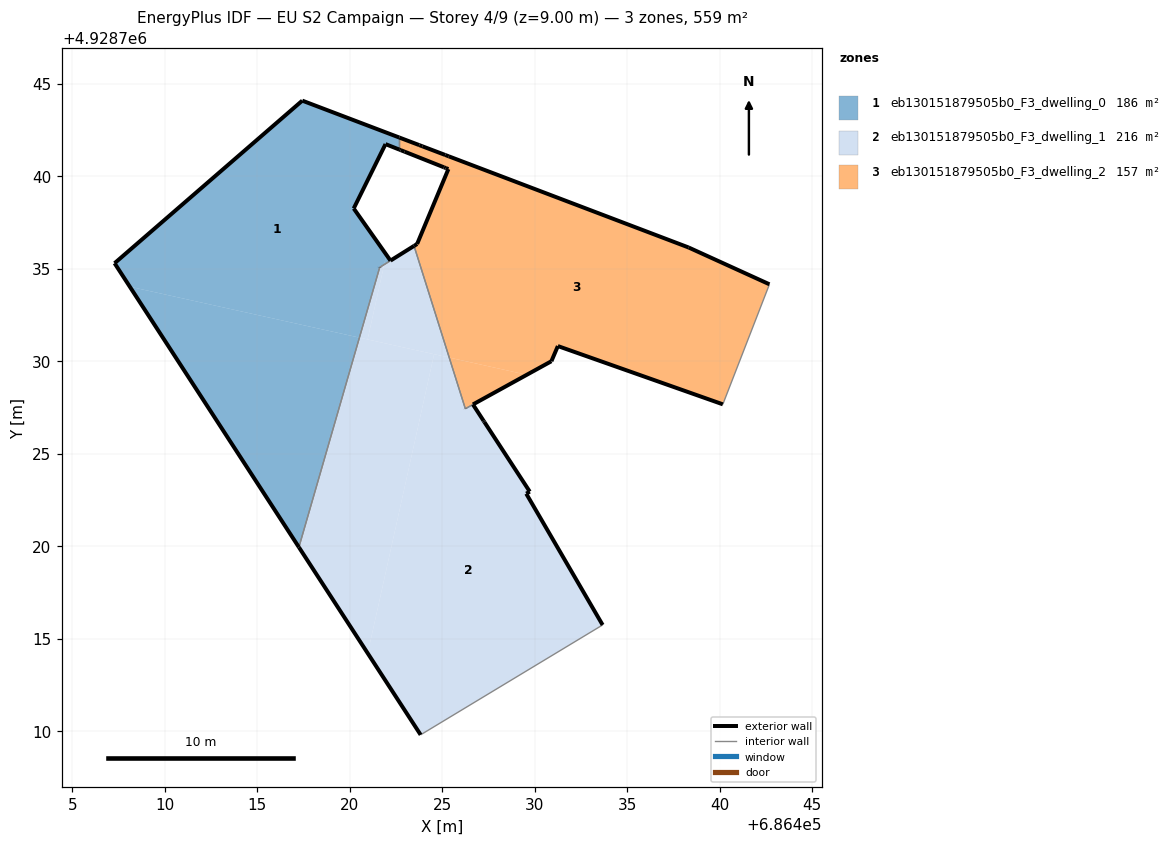
=== STOREY PLAN SPEC (per zone: floor XY polygon, exterior-wall plan segments, windows/doors) ===
zone 1: eb130151879505b0_F3_dwelling_0  (186.4 m²)
  floor: (686420.52, 4928731.28) (686421.62, 4928735.08) (686421.87, 4928735.23) (686421.98, 4928735.76) (686420.22, 4928738.27) (686421.94, 4928741.75) (686422.68, 4928741.45) (686422.68, 4928742.10) (686417.44, 4928744.10) (686407.29, 4928735.31) (686408.11, 4928734.04)
  floor: (686417.25, 4928719.95) (686420.52, 4928731.28) (686408.11, 4928734.04)
  floor: (686422.15, 4928735.41) (686422.20, 4928735.45) (686421.98, 4928735.76) (686421.87, 4928735.23)
  exterior wall: (686422.68, 4928741.45) – (686421.94, 4928741.75)  [0.8 m]
  exterior wall: (686421.94, 4928741.75) – (686420.22, 4928738.27)  [3.9 m]
  exterior wall: (686420.22, 4928738.27) – (686422.20, 4928735.45)  [3.5 m]
  exterior wall: (686417.25, 4928719.95) – (686407.29, 4928735.31)  [18.3 m]
  exterior wall: (686407.29, 4928735.31) – (686417.44, 4928744.10)  [13.4 m]
  exterior wall: (686417.44, 4928744.10) – (686422.68, 4928742.10)  [5.6 m]
  exterior wall: (686421.62, 4928735.08) – (686421.62, 4928735.08)  [0.0 m]
  interior walls: 3
zone 2: eb130151879505b0_F3_dwelling_1  (215.5 m²)
  floor: (686433.68, 4928715.75) (686429.55, 4928722.85) (686429.73, 4928722.96) (686427.28, 4928726.72) (686427.24, 4928726.79) (686426.67, 4928727.67) (686426.25, 4928727.44) (686425.38, 4928730.21) (686424.56, 4928730.39) (686420.98, 4928714.21) (686423.83, 4928709.81)
  floor: (686425.38, 4928730.21) (686423.48, 4928736.24) (686422.20, 4928735.45) (686421.87, 4928735.23) (686420.97, 4928731.19)
  floor: (686420.97, 4928731.19) (686421.87, 4928735.23) (686421.62, 4928735.08) (686420.52, 4928731.28)
  floor: (686420.98, 4928714.21) (686424.56, 4928730.39) (686420.52, 4928731.28) (686417.25, 4928719.95)
  exterior wall: (686429.73, 4928722.96) – (686429.55, 4928722.85)  [0.2 m]
  exterior wall: (686429.55, 4928722.85) – (686433.68, 4928715.75)  [8.2 m]
  exterior wall: (686423.83, 4928709.81) – (686417.25, 4928719.95)  [12.1 m]
  exterior wall: (686421.62, 4928735.08) – (686421.62, 4928735.08)  [0.0 m]
  exterior wall: (686422.21, 4928735.45) – (686423.48, 4928736.24)  [1.5 m]
  exterior wall: (686426.67, 4928727.67) – (686427.24, 4928726.79)  [1.1 m]
  exterior wall: (686427.24, 4928726.79) – (686427.28, 4928726.72)  [0.1 m]
  exterior wall: (686427.28, 4928726.72) – (686429.73, 4928722.96)  [4.5 m]
  exterior wall: (686422.20, 4928735.45) – (686422.21, 4928735.45)  [0.0 m]
  exterior wall: (686426.25, 4928727.44) – (686426.25, 4928727.44)  [0.0 m]
  interior walls: 5
zone 3: eb130151879505b0_F3_dwelling_2  (156.6 m²)
  floor: (686440.18, 4928727.68) (686442.69, 4928734.17) (686438.32, 4928736.16) (686425.35, 4928741.09) (686425.17, 4928741.16) (686423.93, 4928741.63) (686423.76, 4928741.69) (686423.33, 4928741.85) (686423.20, 4928741.25) (686425.09, 4928740.49) (686425.15, 4928740.47) (686425.33, 4928740.40) (686423.65, 4928736.35) (686423.48, 4928736.24) (686425.38, 4928730.21) (686429.58, 4928729.27) (686430.91, 4928730.01) (686431.26, 4928730.83)
  floor: (686423.20, 4928741.25) (686423.33, 4928741.85) (686422.68, 4928742.10) (686422.68, 4928741.45) (686422.70, 4928741.45) (686422.83, 4928741.39) (686422.96, 4928741.34)
  floor: (686429.58, 4928729.27) (686425.38, 4928730.21) (686426.25, 4928727.44)
  exterior wall: (686423.48, 4928736.24) – (686423.65, 4928736.35)  [0.2 m]
  exterior wall: (686423.65, 4928736.35) – (686425.33, 4928740.40)  [4.4 m]
  exterior wall: (686425.33, 4928740.40) – (686425.20, 4928740.45)  [0.1 m]
  exterior wall: (686425.20, 4928740.45) – (686425.09, 4928740.49)  [0.1 m]
  exterior wall: (686425.09, 4928740.49) – (686422.96, 4928741.34)  [2.3 m]
  exterior wall: (686422.96, 4928741.34) – (686422.76, 4928741.42)  [0.2 m]
  exterior wall: (686422.76, 4928741.42) – (686422.68, 4928741.45)  [0.1 m]
  exterior wall: (686422.68, 4928742.10) – (686423.76, 4928741.69)  [1.2 m]
  exterior wall: (686423.76, 4928741.69) – (686423.93, 4928741.63)  [0.2 m]
  exterior wall: (686423.93, 4928741.63) – (686425.17, 4928741.16)  [1.3 m]
  exterior wall: (686425.17, 4928741.16) – (686425.35, 4928741.09)  [0.2 m]
  exterior wall: (686425.35, 4928741.09) – (686438.32, 4928736.16)  [13.9 m]
  exterior wall: (686438.32, 4928736.16) – (686442.69, 4928734.17)  [4.8 m]
  exterior wall: (686440.18, 4928727.68) – (686431.26, 4928730.83)  [9.5 m]
  exterior wall: (686431.26, 4928730.83) – (686430.91, 4928730.01)  [0.9 m]
  exterior wall: (686430.91, 4928730.01) – (686426.66, 4928727.67)  [4.8 m]
  interior walls: 4

=== DERIVED (storey summary) ===
Building: EU S2 Campaign
Storey: 4 of 9  (floor level z = 9.00 m)
Storey gross floor area: 558.5 m²
Zones on this storey: 3
  - eb130151879505b0_F3_dwelling_0: floor 186.4 m²; exterior wall 45.5 m (136.5 m²); WWR 0.0%
  - eb130151879505b0_F3_dwelling_1: floor 215.5 m²; exterior wall 27.7 m (83.0 m²); WWR 0.0%
  - eb130151879505b0_F3_dwelling_2: floor 156.6 m²; exterior wall 44.2 m (132.5 m²); WWR 0.0%
Zone adjacency (shared interzone walls):
  - eb130151879505b0_F3_dwelling_0 ↔ eb130151879505b0_F3_dwelling_1
  - eb130151879505b0_F3_dwelling_0 ↔ eb130151879505b0_F3_dwelling_2
  - eb130151879505b0_F3_dwelling_1 ↔ eb130151879505b0_F3_dwelling_2